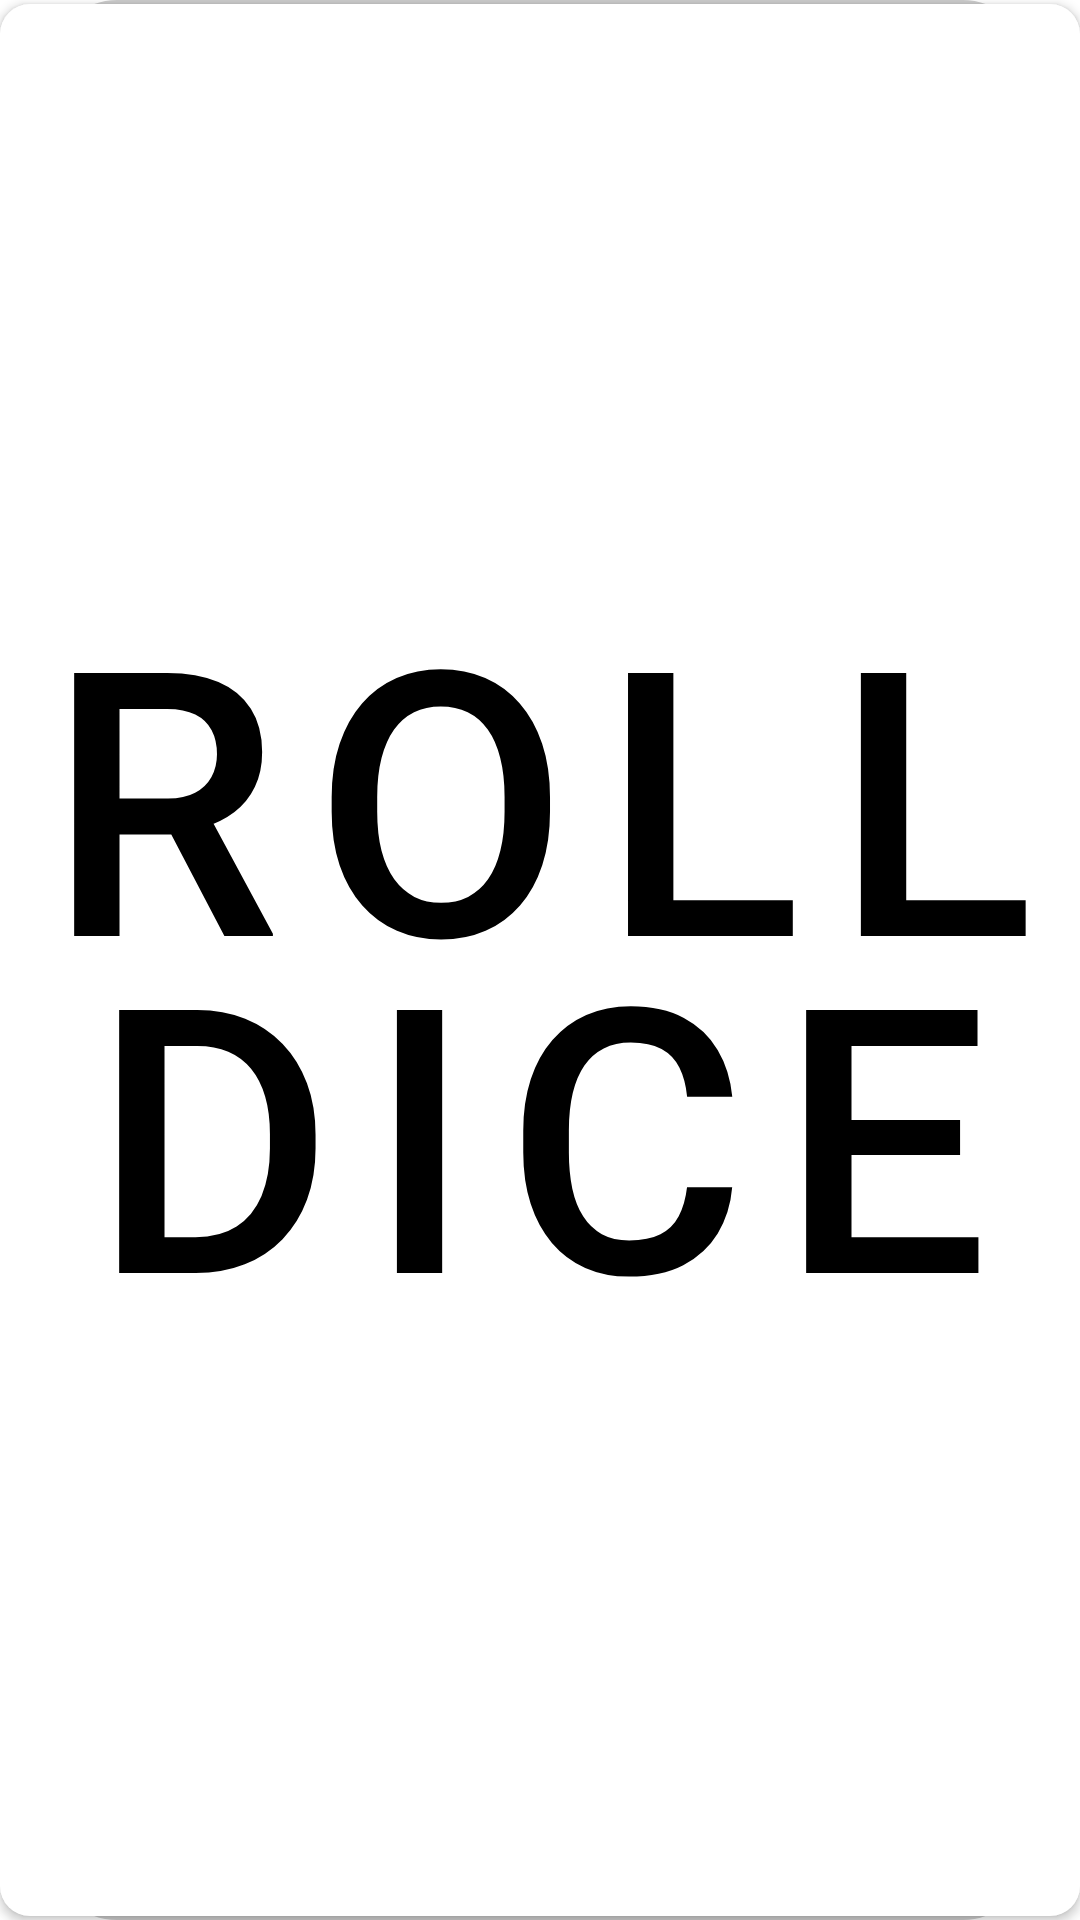

Layout XML and referenced resources for this Android screen:
<!-- AndroidManifest.xml: application theme AppTheme -->
<!-- res/layout/fragment_dice.xml -->
<?xml version="1.0" encoding="utf-8"?>
<FrameLayout xmlns:android="http://schemas.android.com/apk/res/android"
    xmlns:tools="http://schemas.android.com/tools"
    android:layout_width="match_parent"
    android:layout_height="match_parent"
    xmlns:app="http://schemas.android.com/apk/res-auto"
    tools:context=".dice.DiceFragment">

    
        <ImageView
            android:layout_width="match_parent"
            android:layout_height="match_parent"
            app:layout_constraintDimensionRatio="w,1:1"
            android:id="@+id/dice_IMG_source"
            android:background="@drawable/ic_dice_1"
            android:contentDescription="@string/dice"
            />

        <com.google.android.material.button.MaterialButton
            android:layout_width="match_parent"
            android:layout_height="match_parent"
            app:layout_constraintDimensionRatio="w,1:1"
            android:text="@string/roll_dice"
            android:elevation="1dp"
            android:id="@+id/dice_BTN_roll"
            android:autoSizeTextType="uniform"
            android:padding="10dp"
            android:lines="2"
            android:autoSizeMinTextSize="10sp"
            android:autoSizeMaxTextSize="130sp"
            android:lineSpacingMultiplier="0.8"
            app:cornerRadius="10dp"
            app:rippleColor="@android:color/transparent"
            app:backgroundTint="@android:color/white"
            android:textColor="@android:color/black"
            android:layout_marginTop="-5dp"
            android:layout_marginBottom="-5dp"
            />

</FrameLayout>
<!-- resources referenced by this layout -->
<resources>
  <!-- drawable ic_dice_1 (drawable) -->
  <vector xmlns:android="http://schemas.android.com/apk/res/android"
      android:width="200dp"
      android:height="200dp"
      android:viewportWidth="512"
      android:viewportHeight="512">
    <path
        android:pathData="M55.552,508C27.128,508 4,484.872 4,456.448V55.552C4,27.128 27.128,4 55.552,4H456.44c28.432,0 51.552,23.128 51.552,51.552V456.44c0,28.432 -23.128,51.552 -51.552,51.552H55.552V508z"
        android:fillColor="#FFFFFF"/>
    <path
        android:pathData="M456.448,8C482.664,8 504,29.336 504,55.552V456.44c0,26.224 -21.336,47.56 -47.552,47.56H55.552C29.336,504 8,482.664 8,456.448V55.552C8,29.336 29.336,8 55.552,8H456.448M456.448,0H55.552C24.872,0 0,24.872 0,55.552V456.44C0,487.128 24.872,512 55.552,512H456.44c30.688,0 55.56,-24.872 55.56,-55.552V55.552C512,24.872 487.128,0 456.448,0L456.448,0z"
        android:fillColor="#CCCCCC"/>
    <path
        android:pathData="M256,256m-45.256,0a45.256,45.256 0,1 1,90.512 0a45.256,45.256 0,1 1,-90.512 0"
        android:fillColor="#333333"/>
  </vector>
  <string name="dice">Dice</string>
  <string name="roll_dice">Roll Dice</string>
  <style name="AppTheme" parent="Theme.MaterialComponents.Light.NoActionBar">
          
          <item name="colorPrimary">@color/colorPrimary</item>
          <item name="colorPrimaryDark">@color/colorPrimaryDark</item>
          <item name="colorAccent">@color/colorAccent</item>
          <item name="windowNoTitle">true</item>
      </style>
  <color name="colorPrimary">#6200EE</color>
  <color name="colorPrimaryDark">#3700B3</color>
  <color name="colorAccent">#03DAC5</color>
</resources>
